Run: headless pygame with SDL's dummy video driver; simulated clock (each Clock.tick advances the game by its frame time, no real sleeping); random seed 0; keys injected as events and as key.get_pressed() state; no mouse input.
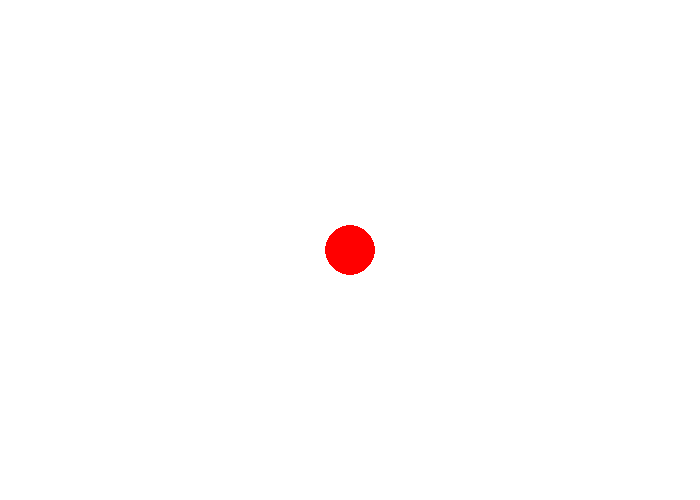
Frame 1 of 4 · flips 1–60 · no input
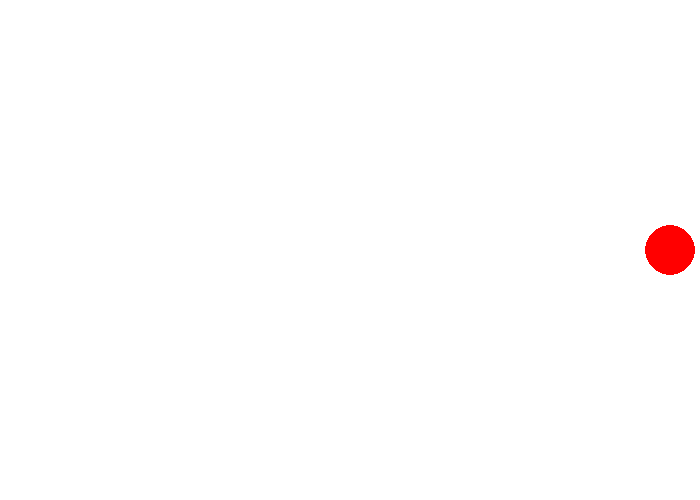
Frame 2 of 4 · flips 61–180 · tapped SPACE, RETURN · held RIGHT (→), D
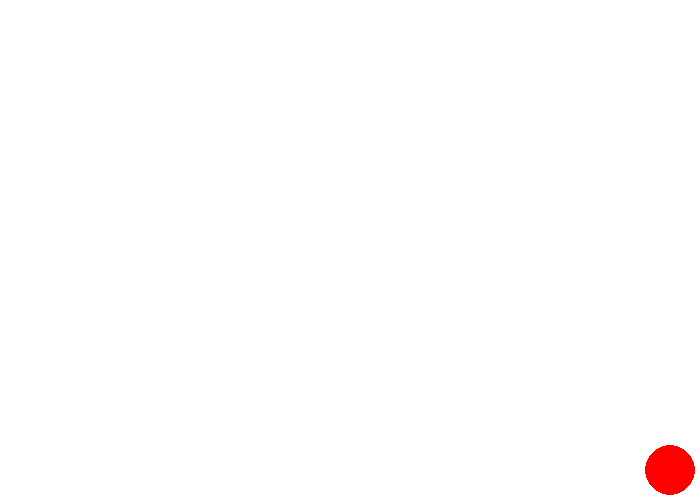
Frame 3 of 4 · flips 181–300 · held DOWN (↓), S
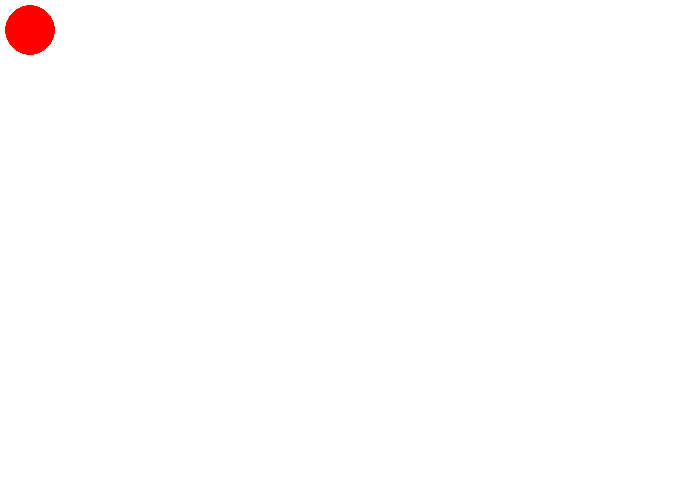
Frame 4 of 4 · flips 301–420 · held LEFT (←), A, UP (↑), W

The pygame program that drew these frames:

import pygame as pg

pg.init()
screen = pg.display.set_mode((700, 500))
window_title = pg.display.set_caption("moving ball")
clock = pg.time.Clock()
running = True

player_pos = pg.Vector2(screen.get_width() / 2, screen.get_height() / 2)

while running:
    for event in pg.event.get():
        if event.type == pg.QUIT:
            running = False

    screen.fill("white")
    pg.draw.circle(screen, "red", player_pos, 25)

    keys = pg.key.get_pressed()
    if keys[pg.K_UP] and player_pos.y > 30:
        player_pos.y -= 20
    if keys[pg.K_DOWN] and player_pos.y < 470:
        player_pos.y += 20
    if keys[pg.K_LEFT] and player_pos.x > 30:
        player_pos.x -= 20
    if keys[pg.K_RIGHT] and player_pos.x < 670:
        player_pos.x += 20

    pg.display.flip()
    clock.tick(60)

pg.quit()
